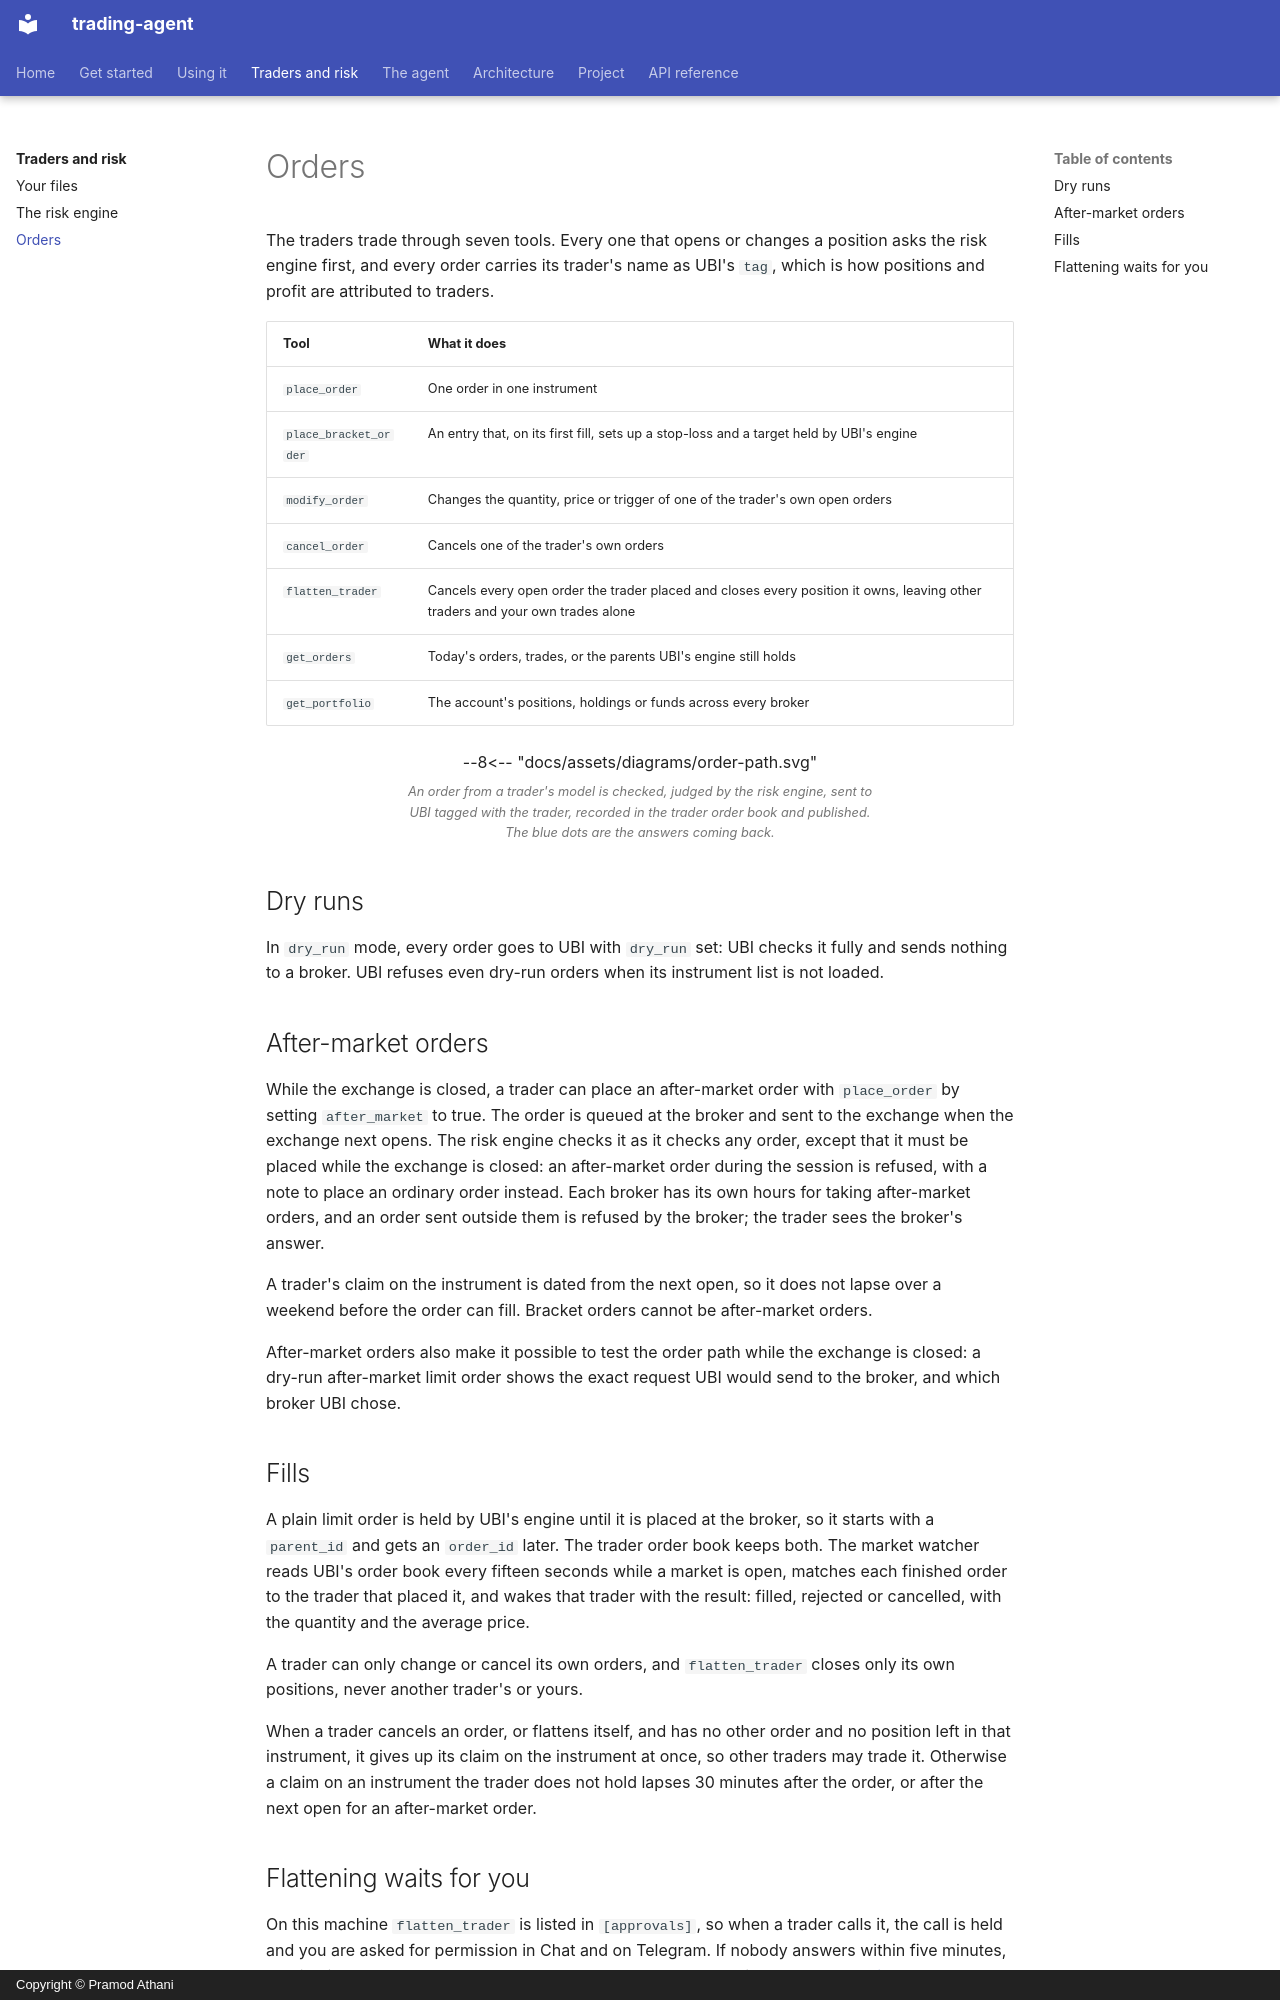

repository: pramodathani/trading-agent · page: traders/orders/index.html · generator: mkdocs · copyright: Copyright © Pramod Athani

# Orders

The traders trade through seven tools. Every one that opens or changes a position asks the risk engine first, and every order carries its trader's name as UBI's `tag`, which is how positions and profit are attributed to traders.

| Tool | What it does |
|---|---|
| `place_order` | One order in one instrument |
| `place_bracket_order` | An entry that, on its first fill, sets up a stop-loss and a target held by UBI's engine |
| `modify_order` | Changes the quantity, price or trigger of one of the trader's own open orders |
| `cancel_order` | Cancels one of the trader's own orders |
| `flatten_trader` | Cancels every open order the trader placed and closes every position it owns, leaving other traders and your own trades alone |
| `get_orders` | Today's orders, trades, or the parents UBI's engine still holds |
| `get_portfolio` | The account's positions, holdings or funds across every broker |

<figure class="diagram">
--8<-- "docs/assets/diagrams/order-path.svg"
<figcaption>An order from a trader's model is checked, judged by the risk engine, sent to UBI tagged with the trader, recorded in the trader order book and published. The blue dots are the answers coming back.</figcaption>
</figure>

## Dry runs

In `dry_run` mode, every order goes to UBI with `dry_run` set: UBI checks it fully and sends nothing to a broker. UBI refuses even dry-run orders when its instrument list is not loaded.

## After-market orders

While the exchange is closed, a trader can place an after-market order with `place_order` by setting `after_market` to true. The order is queued at the broker and sent to the exchange when the exchange next opens. The risk engine checks it as it checks any order, except that it must be placed while the exchange is closed: an after-market order during the session is refused, with a note to place an ordinary order instead. Each broker has its own hours for taking after-market orders, and an order sent outside them is refused by the broker; the trader sees the broker's answer.

A trader's claim on the instrument is dated from the next open, so it does not lapse over a weekend before the order can fill. Bracket orders cannot be after-market orders.

After-market orders also make it possible to test the order path while the exchange is closed: a dry-run after-market limit order shows the exact request UBI would send to the broker, and which broker UBI chose.

## Fills

A plain limit order is held by UBI's engine until it is placed at the broker, so it starts with a `parent_id` and gets an `order_id` later. The trader order book keeps both. The market watcher reads UBI's order book every fifteen seconds while a market is open, matches each finished order to the trader that placed it, and wakes that trader with the result: filled, rejected or cancelled, with the quantity and the average price.

A trader can only change or cancel its own orders, and `flatten_trader` closes only its own positions, never another trader's or yours.

When a trader cancels an order, or flattens itself, and has no other order and no position left in that instrument, it gives up its claim on the instrument at once, so other traders may trade it. Otherwise a claim on an instrument the trader does not hold lapses 30 minutes after the order, or after the next open for an after-market order.
